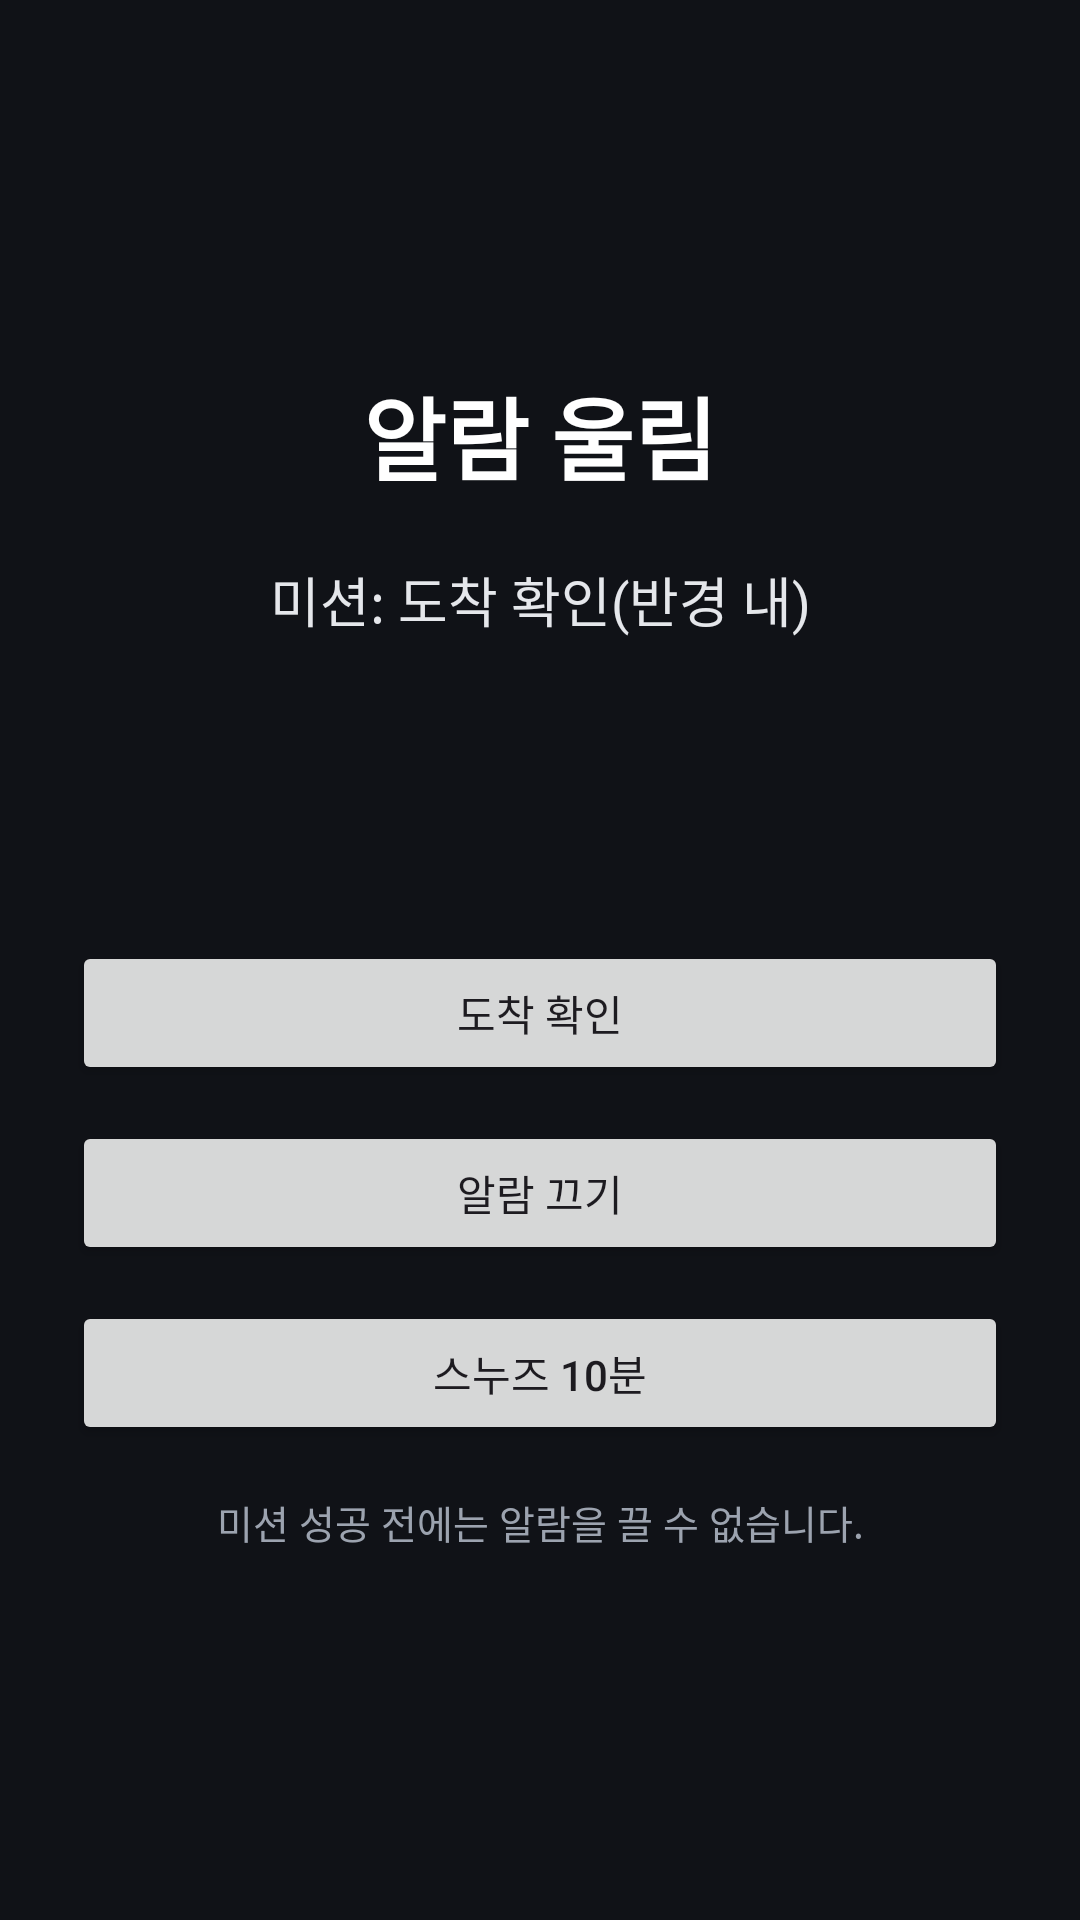

This screen was rendered from an Android layout file. Write that file and the resources it references.
<!-- AndroidManifest.xml: application theme Theme.MobileAgent -->
<!-- res/layout/activity_alarm.xml -->
<?xml version="1.0" encoding="utf-8"?>
<LinearLayout xmlns:android="http://schemas.android.com/apk/res/android"
    android:layout_width="match_parent"
    android:layout_height="match_parent"
    android:background="#101217"
    android:gravity="center"
    android:orientation="vertical"
    android:padding="24dp">

    <TextView
        android:id="@+id/alarmTitleText"
        android:layout_width="match_parent"
        android:layout_height="wrap_content"
        android:gravity="center"
        android:text="@string/alarm_ringing"
        android:textColor="#FFFFFF"
        android:textSize="30sp"
        android:textStyle="bold" />

    <TextView
        android:id="@+id/alarmMissionText"
        android:layout_width="match_parent"
        android:layout_height="wrap_content"
        android:layout_marginTop="20dp"
        android:gravity="center"
        android:text="@string/location_mission_title"
        android:textColor="#E5E7EB"
        android:textSize="18sp" />

    <TextView
        android:id="@+id/targetText"
        android:layout_width="match_parent"
        android:layout_height="wrap_content"
        android:layout_marginTop="12dp"
        android:gravity="center"
        android:textColor="#9CA3AF"
        android:textSize="14sp" />

    <TextView
        android:id="@+id/resultText"
        android:layout_width="match_parent"
        android:layout_height="wrap_content"
        android:layout_marginTop="20dp"
        android:gravity="center"
        android:textColor="#FBBF24"
        android:textSize="16sp"
        android:textStyle="bold" />

    <Button
        android:id="@+id/confirmArrivalButton"
        android:layout_width="match_parent"
        android:layout_height="wrap_content"
        android:layout_marginTop="28dp"
        android:text="@string/confirm_arrival" />

    <Button
        android:id="@+id/manualDismissButton"
        android:layout_width="match_parent"
        android:layout_height="wrap_content"
        android:layout_marginTop="12dp"
        android:text="@string/manual_dismiss" />

    <Button
        android:id="@+id/snoozeButton"
        android:layout_width="match_parent"
        android:layout_height="wrap_content"
        android:layout_marginTop="12dp"
        android:text="@string/snooze_alarm" />

    <TextView
        android:id="@+id/alarmNoDismissNote"
        android:layout_width="match_parent"
        android:layout_height="wrap_content"
        android:layout_marginTop="16dp"
        android:gravity="center"
        android:text="@string/alarm_no_dismiss_note"
        android:textColor="#9CA3AF"
        android:textSize="13sp" />

    
    <LinearLayout
        android:id="@+id/procrastinationCard"
        android:layout_width="match_parent"
        android:layout_height="wrap_content"
        android:layout_marginTop="18dp"
        android:background="#1F2937"
        android:orientation="vertical"
        android:padding="14dp"
        android:visibility="gone">

        <TextView
            android:id="@+id/procrastinationTitle"
            android:layout_width="match_parent"
            android:layout_height="wrap_content"
            android:text="@string/procrastination_detected_title"
            android:textColor="#FBBF24"
            android:textSize="15sp"
            android:textStyle="bold" />

        <TextView
            android:id="@+id/procrastinationBody"
            android:layout_width="match_parent"
            android:layout_height="wrap_content"
            android:layout_marginTop="6dp"
            android:text="@string/procrastination_detected_body"
            android:textColor="#E5E7EB"
            android:textSize="13sp" />

        <Button
            android:id="@+id/handleResistanceButton"
            android:layout_width="match_parent"
            android:layout_height="wrap_content"
            android:layout_marginTop="10dp"
            android:text="@string/handle_resistance_now" />

        <Button
            android:id="@+id/skipResistanceButton"
            android:layout_width="match_parent"
            android:layout_height="wrap_content"
            android:layout_marginTop="8dp"
            android:text="@string/skip_for_now" />
    </LinearLayout>

</LinearLayout>
<!-- resources referenced by this layout -->
<resources>
  <string name="alarm_no_dismiss_note">미션 성공 전에는 알람을 끌 수 없습니다.</string>
  <string name="alarm_ringing">알람 울림</string>
  <string name="confirm_arrival">도착 확인</string>
  <string name="handle_resistance_now">저항감 처리하기</string>
  <string name="location_mission_title">미션: 도착 확인(반경 내)</string>
  <string name="manual_dismiss">알람 끄기</string>
  <string name="procrastination_detected_body">지금 바로 감정을 처리하면 다시 시작하기 쉬워져요.</string>
  <string name="procrastination_detected_title">미룸(저항) 신호 감지</string>
  <string name="skip_for_now">지금은 넘어가기</string>
  <string name="snooze_alarm">스누즈 10분</string>
  <style name="Theme.MobileAgent" parent="Theme.Material3.DayNight.NoActionBar">
          <item name="android:statusBarColor" tools:targetApi="l">@android:color/black</item>
      </style>
</resources>
